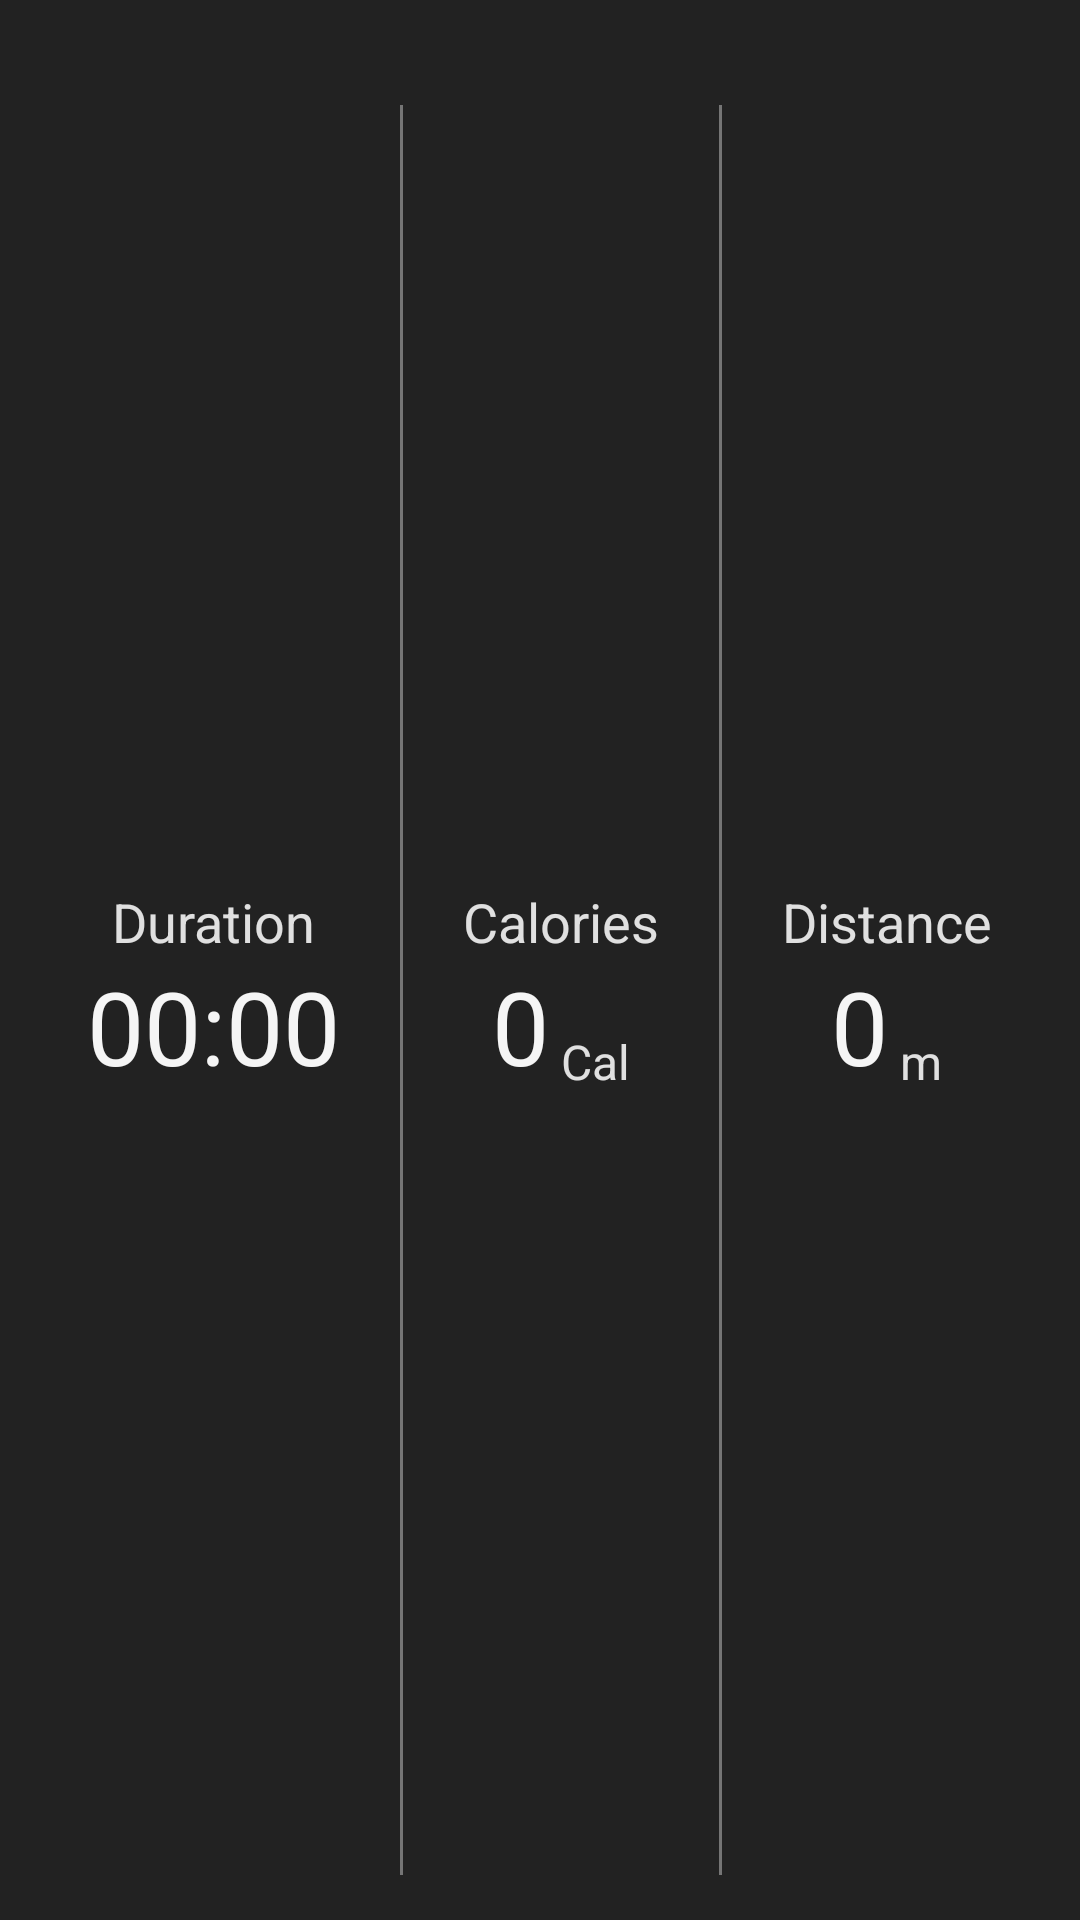

This screen was rendered from an Android layout file. Write that file and the resources it references.
<!-- AndroidManifest.xml: application theme AppTheme.Dark -->
<!-- res/layout/header_main.xml -->
<?xml version="1.0" encoding="utf-8"?>
<LinearLayout
    android:paddingTop="30dp"
    android:paddingBottom="10dp"
    android:layout_width="match_parent"
    android:layout_height="wrap_content"
    android:gravity="center"
    xmlns:android="http://schemas.android.com/apk/res/android" >

    <LinearLayout
        android:gravity="center"
        android:layout_width="wrap_content"
        android:layout_height="wrap_content"
        android:orientation="vertical">
        <TextView android:textSize="18sp"
            android:textColor="@color/material_grey_300"
            android:gravity="center"
            android:layout_width="wrap_content"
            android:layout_height="wrap_content"
            android:text="Duration" />
        <Chronometer
            android:textSize="34sp"
            android:textColor="@color/material_grey_100"
            android:gravity="center"
            android:id="@+id/chronometer"
            android:layout_width="wrap_content"
            android:layout_height="wrap_content"
            android:text="00:00" />
    </LinearLayout>

    <View
        android:background="@color/material_grey_600"
        android:layout_width="1dp"
        android:layout_height="match_parent"
        android:layout_marginLeft="20dp"
        android:layout_marginTop="5dp"
        android:layout_marginRight="20dp"
        android:layout_marginBottom="5dp" />

    <LinearLayout
        android:gravity="center"
        android:layout_width="wrap_content"
        android:layout_height="wrap_content"
        android:orientation="vertical">

        <TextView
            android:textSize="18sp"
            android:textColor="@color/material_grey_300"
            android:gravity="center"
            android:layout_width="wrap_content"
            android:layout_height="wrap_content"
            android:text="Calories" />
        <LinearLayout
            android:layout_width="wrap_content"
            android:layout_height="wrap_content"
            android:orientation="horizontal">
            <TextView
                android:textSize="34sp"
                android:textColor="@color/material_grey_100"
                android:gravity="center"
                android:id="@+id/caloryText"
                android:layout_width="match_parent"
                android:layout_height="wrap_content"
                android:text="0" />
            <TextView
                android:textSize="16sp"
                android:textColor="@color/material_grey_300"
                android:gravity="center|bottom"
                android:layout_width="match_parent"
                android:layout_height="match_parent"
                android:text=" Cal" />
        </LinearLayout>
    </LinearLayout>

    <View
        android:background="@color/material_grey_600"
        android:layout_width="1dp"
        android:layout_height="match_parent"
        android:layout_marginLeft="20dp"
        android:layout_marginTop="5dp"
        android:layout_marginRight="20dp"
        android:layout_marginBottom="5dp" />

    <LinearLayout
        android:layout_width="wrap_content"
        android:layout_height="wrap_content"
        android:orientation="vertical">

        <TextView
            android:textSize="18sp"
            android:textColor="@color/material_grey_300"
            android:gravity="center"
            android:layout_width="match_parent"
            android:layout_height="match_parent"
            android:text="Distance" />
        <LinearLayout
            android:gravity="center"
            android:layout_width="match_parent"
            android:layout_height="wrap_content">
            <TextView
                android:textSize="34sp"
                android:textColor="@color/material_grey_100"
                android:gravity="center"
                android:id="@+id/distanceText"
                android:layout_width="wrap_content"
                android:layout_height="wrap_content"
                android:text="0" />
            <TextView
                android:textSize="16sp"
                android:textColor="@color/material_grey_300"
                android:gravity="center|bottom"
                android:layout_width="wrap_content"
                android:layout_height="match_parent"
                android:text=" m" />
        </LinearLayout>
    </LinearLayout>
</LinearLayout>
<!-- resources referenced by this layout -->
<resources>
  <color name="material_grey_100">#fff5f5f5</color>
  <color name="material_grey_300">#ffe0e0e0</color>
  <color name="material_grey_600">#ff757575</color>
  <style name="AppTheme.Dark" parent="Theme.AppCompat.NoActionBar">
          <item name="colorPrimary">@color/oil</item>
          <item name="colorPrimaryDark">@color/jet</item>
          <item name="colorAccent">@color/accent</item>
  
          <item name="android:windowBackground">@color/primary_dark</item>
  
          <item name="colorControlNormal">@color/iron</item>
          <item name="colorControlActivated">@color/white</item>
          <item name="colorControlHighlight">@color/white</item>
          <item name="android:textColorHint">@color/iron</item>
  
          <item name="colorButtonNormal">@color/accent</item>
          <item name="android:colorButtonNormal">@color/accent</item>
      </style>
  <color name="oil">#333333</color>
  <color name="jet">#222222</color>
  <color name="accent">#ff3dbddf</color>
  <color name="primary_dark">#222222</color>
  <color name="iron">#CCCCCC</color>
  <color name="white">#FFFFFF</color>
</resources>
